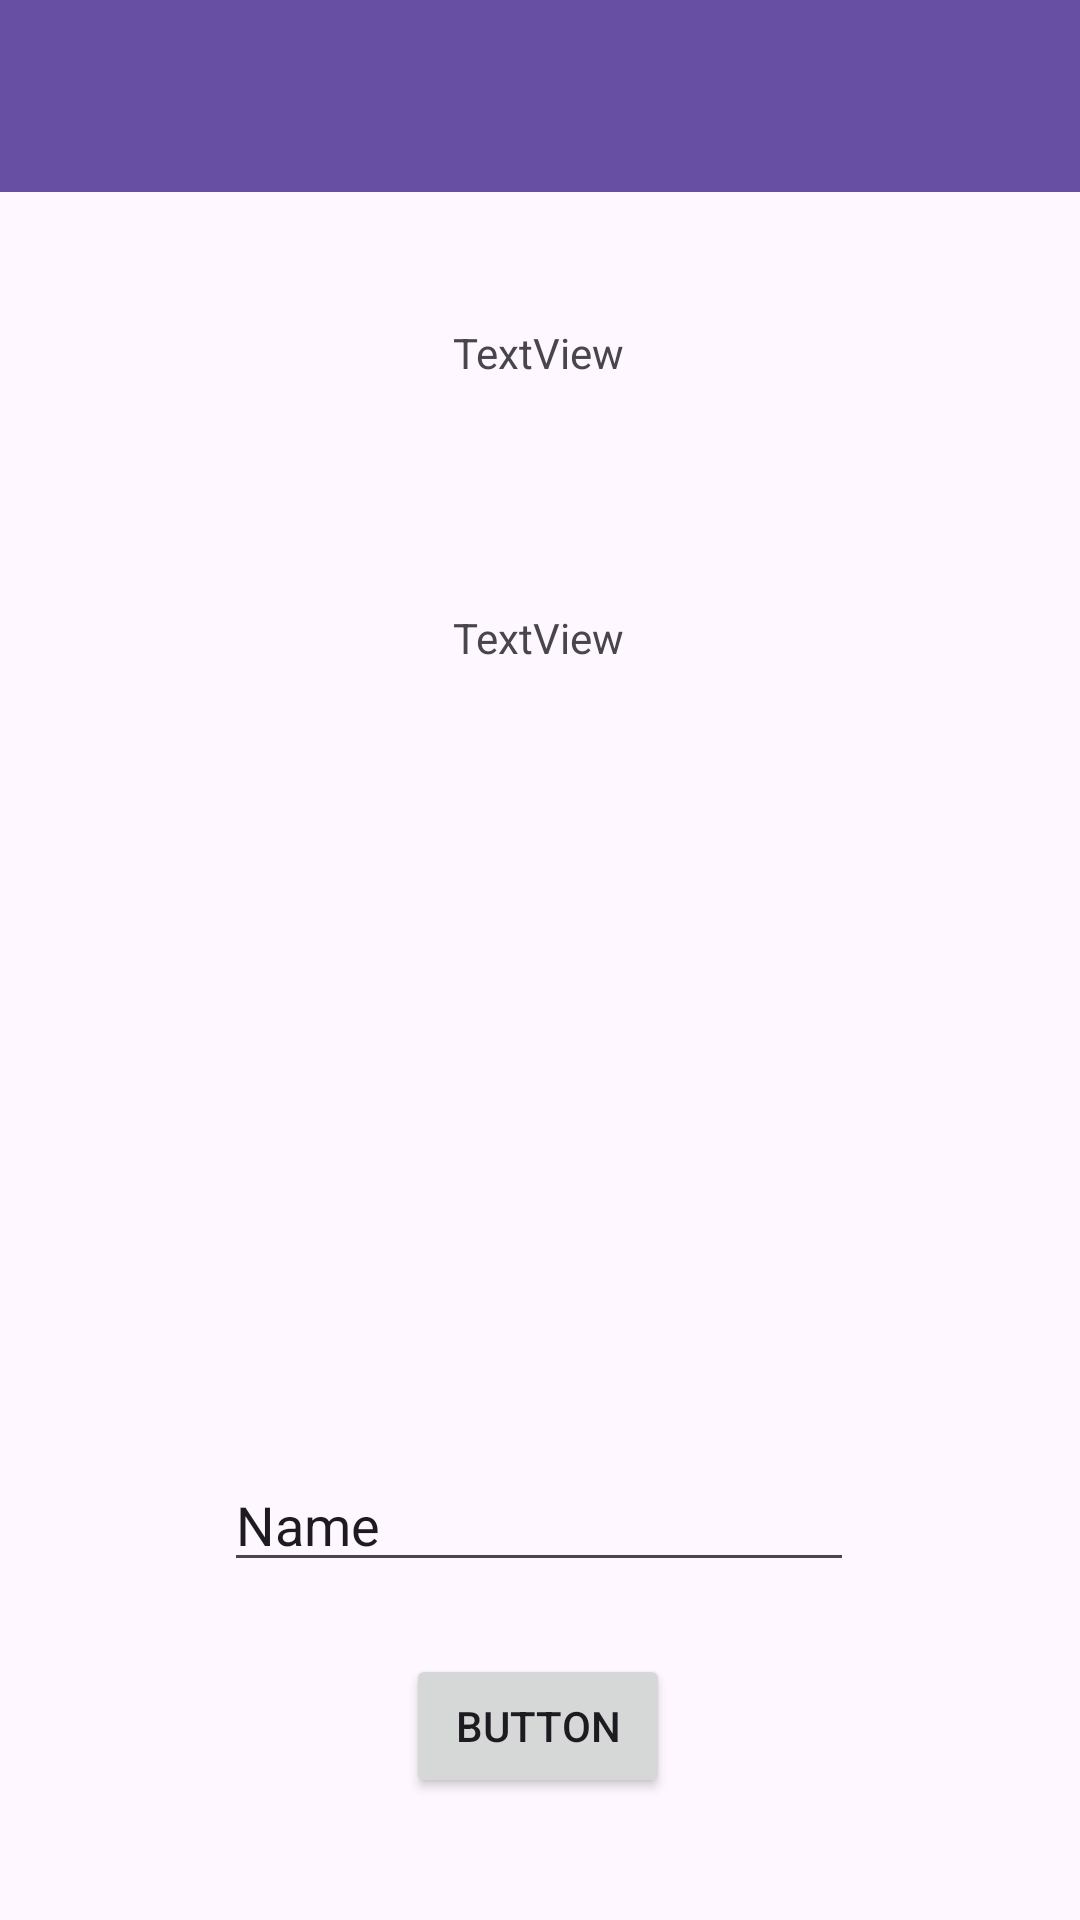

Layout XML and referenced resources for this Android screen:
<!-- AndroidManifest.xml: application theme Theme.Alfiqapps -->
<!-- res/layout/activity_second.xml -->
<?xml version="1.0" encoding="utf-8"?>
<androidx.constraintlayout.widget.ConstraintLayout xmlns:android="http://schemas.android.com/apk/res/android"
    xmlns:app="http://schemas.android.com/apk/res-auto"
    xmlns:tools="http://schemas.android.com/tools"
    android:id="@+id/main"
    android:layout_width="match_parent"
    android:layout_height="match_parent"
    tools:context=".Home.pertemuan_2.SecondActivity">

    <EditText
        android:id="@+id/inputNama"
        android:layout_width="wrap_content"
        android:layout_height="wrap_content"
        android:layout_marginTop="264dp"
        android:ems="10"
        android:inputType="text"
        android:text="Name"
        app:layout_constraintEnd_toEndOf="parent"
        app:layout_constraintHorizontal_bias="0.497"
        app:layout_constraintStart_toStartOf="parent"
        app:layout_constraintTop_toBottomOf="@+id/textNama" />

    <Button
        android:id="@+id/btnSubmit"
        android:layout_width="wrap_content"
        android:layout_height="wrap_content"
        android:layout_marginTop="24dp"
        android:text="Button"
        app:layout_constraintEnd_toEndOf="parent"
        app:layout_constraintHorizontal_bias="0.498"
        app:layout_constraintStart_toStartOf="parent"
        app:layout_constraintTop_toBottomOf="@+id/inputNama" />

    <TextView
        android:id="@+id/textNama"
        android:layout_width="wrap_content"
        android:layout_height="wrap_content"
        android:layout_marginTop="76dp"
        android:text="TextView"
        app:layout_constraintEnd_toEndOf="parent"
        app:layout_constraintHorizontal_bias="0.498"
        app:layout_constraintStart_toStartOf="parent"
        app:layout_constraintTop_toBottomOf="@+id/Judul" />

    <TextView
        android:id="@+id/Judul"
        android:layout_width="wrap_content"
        android:layout_height="wrap_content"
        android:layout_marginTop="108dp"
        android:text="TextView"
        app:layout_constraintEnd_toEndOf="parent"
        app:layout_constraintHorizontal_bias="0.498"
        app:layout_constraintStart_toStartOf="parent"
        app:layout_constraintTop_toTopOf="parent" />

    <androidx.appcompat.widget.Toolbar
        android:id="@+id/toolbar"
        android:layout_width="match_parent"
        android:layout_height="?attr/actionBarSize"
        android:background="?attr/colorPrimary"
        app:titleTextColor="@android:color/white"
        app:subtitleTextColor="@android:color/white"
        app:layout_constraintTop_toTopOf="parent"
        app:layout_constraintStart_toStartOf="parent"
        app:layout_constraintEnd_toEndOf="parent" />

</androidx.constraintlayout.widget.ConstraintLayout>
<!-- resources referenced by this layout -->
<resources>
  <style name="Theme.Alfiqapps" parent="Base.Theme.Alfiqapps" />
  <style name="Base.Theme.Alfiqapps" parent="Theme.Material3.DayNight.NoActionBar">
          
          
      </style>
</resources>
